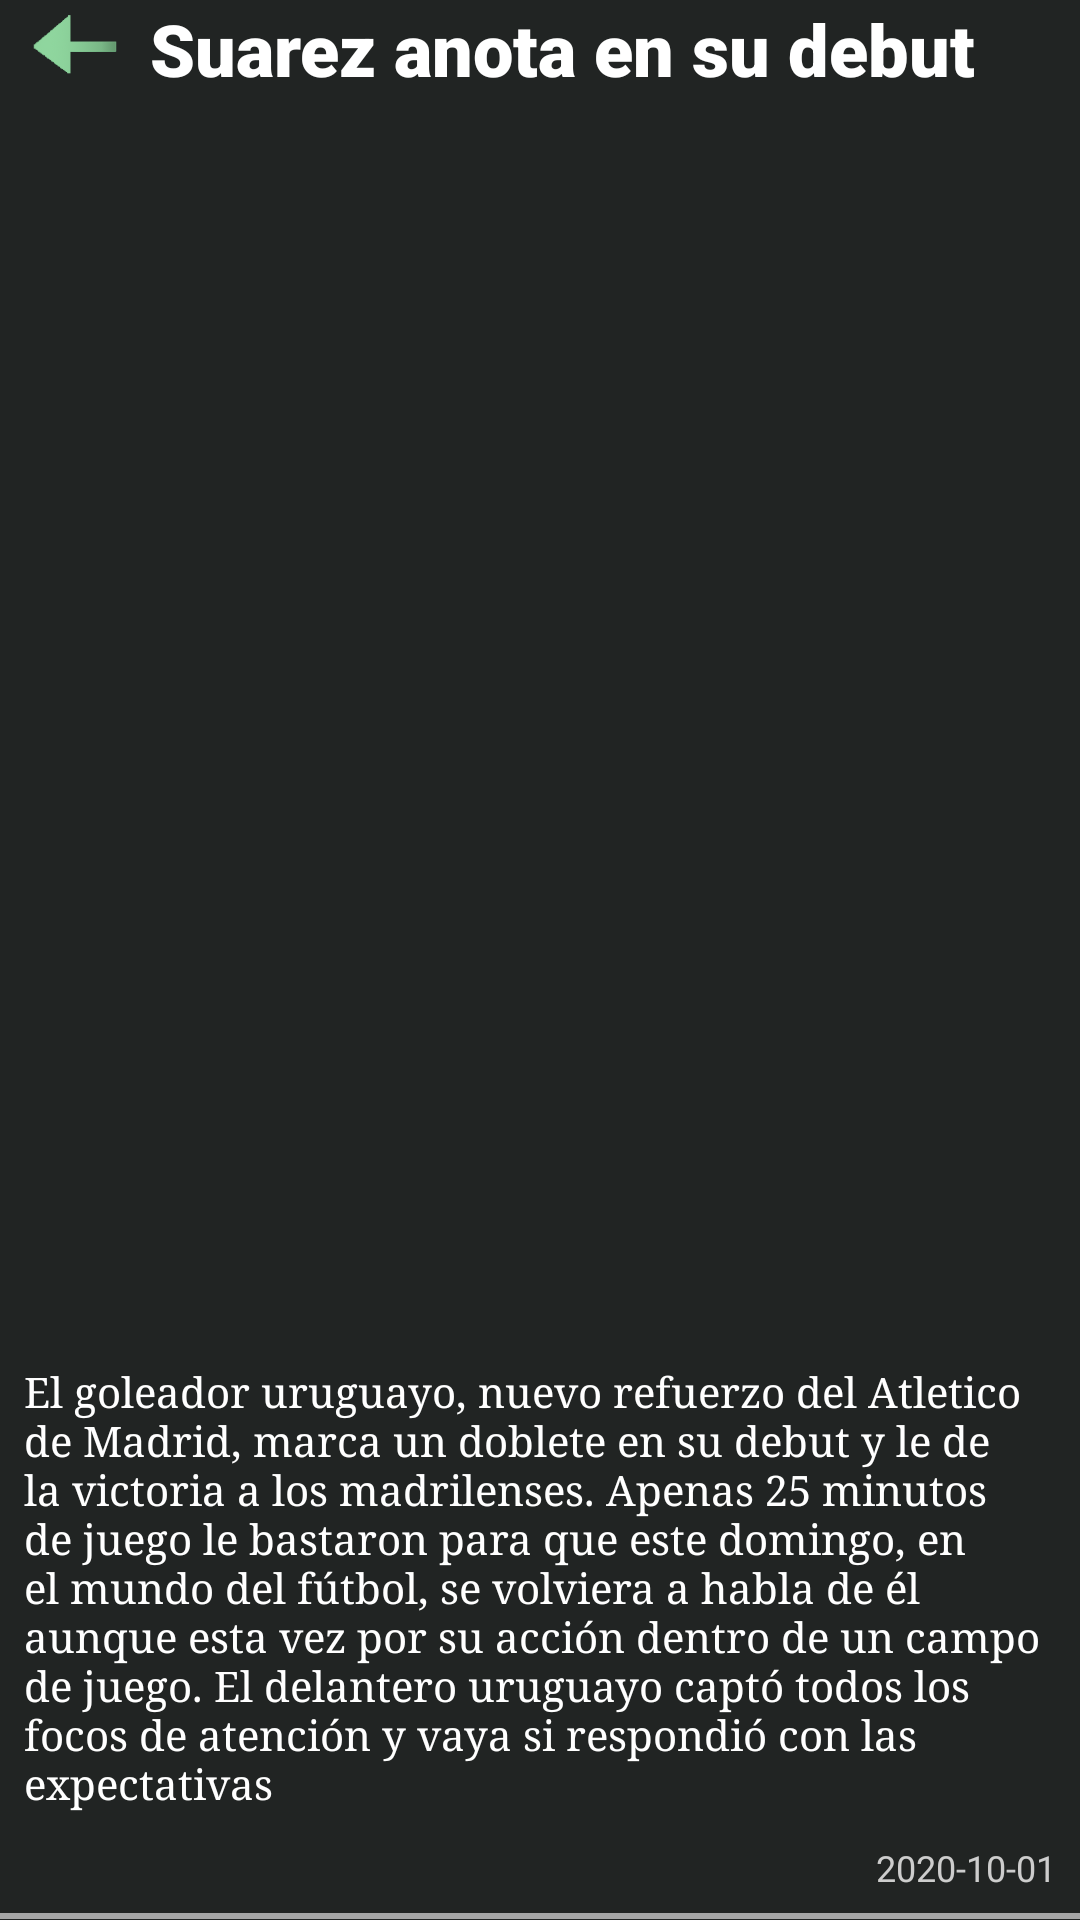

This screen was rendered from an Android layout file. Write that file and the resources it references.
<!-- AndroidManifest.xml: application theme AppTheme -->
<!-- res/layout/interior_noticias.xml -->
<?xml version="1.0" encoding="utf-8"?>
<LinearLayout xmlns:android="http://schemas.android.com/apk/res/android"
    xmlns:tools="http://schemas.android.com/tools"
    android:layout_width="match_parent"
    android:layout_height="wrap_content"
    xmlns:app="http://schemas.android.com/apk/res-auto"
    android:gravity="center_horizontal"
    android:layout_marginTop="0dp"
    android:background="#212423"
    android:orientation="vertical">


    <LinearLayout
        android:layout_width="match_parent"
        android:layout_height="wrap_content"
        android:layout_gravity="center"
        android:background="#212423"
        android:orientation="horizontal">

        <Button
            android:id="@+id/Volver"
            android:layout_width="30dp"
            android:layout_height="30dp"
            android:layout_marginLeft="10dp"
            android:textColor="#000000"
            android:background="@drawable/flechita_volver"
            app:layout_constraintStart_toStartOf="parent"
            app:layout_constraintBottom_toBottomOf="parent"
            app:layout_constraintTop_toTopOf="parent" />

        <TextView
            android:id="@+id/Titulo"
            android:layout_width="348dp"
            android:layout_height="wrap_content"
            android:layout_gravity="center_vertical"
            android:layout_marginStart="10dp"
            android:fontFamily="sans-serif-black"
            android:gravity="left"
            android:text="Suarez anota en su debut"
            android:textColor="#FFF"
            android:textSize="24sp" />
    </LinearLayout>


    <ImageView
        android:id="@+id/imageView"
        android:layout_width="410dp"
        android:layout_height="410dp"
        android:layout_marginTop="8dp"
        app:srcCompat="@drawable/icono_equipo" />

    <TextView
        android:id="@+id/Descripcion"
        android:layout_width="match_parent"
        android:layout_height="wrap_content"
        android:layout_marginStart="8dp"
        android:layout_marginTop="4dp"
        android:layout_marginEnd="8dp"
        android:fontFamily="serif"
        android:gravity="left"
        android:text="El goleador uruguayo, nuevo refuerzo del Atletico de Madrid, marca un doblete en su debut y le de la victoria a los madrilenses. Apenas 25 minutos de juego le bastaron para que este domingo, en el mundo del fútbol, se volviera a habla de él aunque esta vez por su acción dentro de un campo de juego. El delantero uruguayo captó todos los focos de atención y vaya si respondió con las expectativas"
        android:textColor="#FFF"
        android:textSize="14sp" />

    <TextView
        android:id="@+id/Fecha"
        android:layout_width="wrap_content"
        android:layout_height="30dp"
        android:layout_gravity="right"
        android:layout_marginTop="4dp"
        android:layout_marginEnd="8dp"
        android:gravity="center"
        android:text="2020-10-01"
        android:textColor="#CDCDCD"
        android:textSize="12sp"
        tools:ignore="HardcodedText" />

    <TextView
        android:id="@+id/renglon"
        android:layout_width="match_parent"
        android:layout_height="2dp"
        android:layout_marginBottom="0dp"
        android:layout_gravity="center"
        android:background="#A6A6A6"
        android:visibility="visible" />


</LinearLayout>
<!-- resources referenced by this layout -->
<resources>
  <!-- drawable flechita_volver: png bitmap (drawable, 9316 bytes) -->
  <style name="AppTheme" parent="Theme.AppCompat.Light.NoActionBar">
          
          <item name="colorPrimary">#3CBC80</item>
          <item name="colorPrimaryDark">#3CBC80</item>
          <item name="colorAccent">#3CBC80</item>
      </style>
</resources>
